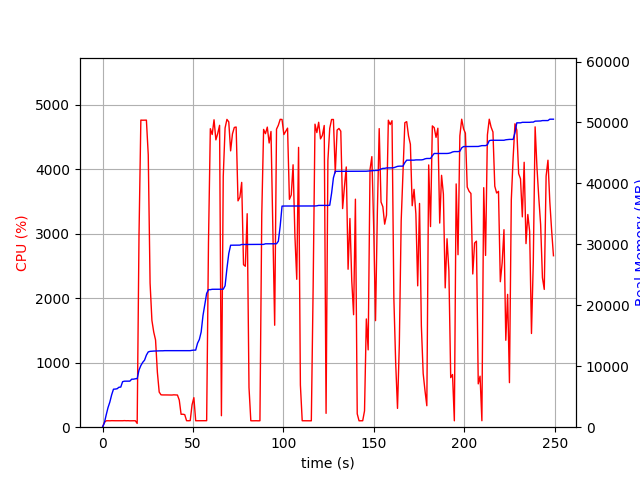

Values plotted in this chart, from the file beside it:
elapsed_time, nproc, cpu, mem_real, mem_virtual
3.790855407714844e-05, 1, 0.0, 6.98, 3185
1.006, 1, 74.5, 713.5, 1688
2.013, 1, 99.3, 2011, 3656
3.02, 1, 100.3, 3211, 5000
4.028, 1, 99.3, 4119, 6786
5.035, 1, 101.3, 5311, 8578
6.042, 1, 100.3, 6235, 10738
7.049, 1, 100.3, 6257, 10738
8.056, 1, 100.3, 6309, 10738
9.063, 1, 99.3, 6555, 10738
10.07, 1, 100.2, 6581, 10750
11.08, 1, 100.2, 7469, 10750
12.09, 1, 102.3, 7549, 10750
13.09, 1, 100.3, 7549, 10750
14.1, 1, 101.2, 7559, 10750
15.11, 1, 99.3, 7559, 10750
16.12, 1, 100.3, 7879, 10750
17.12, 1, 100.1, 7879, 10750
18.13, 1, 100.0, 7947, 10750
19.14, 2, 58.5, 7969, 13948
20.15, 1, 2977, 9386, 15614
21.17, 1, 4766, 10116, 16370
22.19, 1, 4764, 10641, 16968
23.22, 1, 4765, 11001, 17334
24.24, 1, 4765, 11829, 18256
25.26, 1, 4227, 12353, 18784
26.27, 1, 2235, 12445, 18848
27.28, 1, 1658, 12475, 18848
28.29, 1, 1477, 12493, 18848
29.3, 1, 1353, 12507, 18880
30.31, 1, 851.7, 12523, 18936
31.31, 1, 545.0, 12537, 18936
32.32, 1, 502.5, 12537, 18936
33.33, 1, 500.6, 12537, 18936
34.34, 1, 501.4, 12559, 18936
35.34, 1, 500.5, 12559, 18936
36.35, 1, 500.1, 12559, 18936
37.36, 1, 501.4, 12559, 18936
38.37, 1, 499.2, 12559, 18936
39.38, 1, 502.4, 12559, 18936
40.39, 1, 501.0, 12559, 18936
41.4, 1, 499.1, 12559, 18936
42.41, 1, 421.1, 12559, 18936
43.41, 1, 200.1, 12559, 18936
44.42, 1, 201.2, 12559, 18936
45.43, 1, 195.2, 12559, 18936
46.44, 1, 101.0, 12559, 18936
47.45, 1, 100.0, 12559, 18936
48.46, 1, 102.1, 12559, 18936
49.47, 1, 346.7, 12614, 19064
50.48, 1, 458.4, 12644, 19065
51.49, 1, 100.1, 12648, 19065
52.5, 1, 100.1, 13770, 21625
53.51, 1, 99.1, 14394, 21785
54.52, 1, 100.0, 15628, 26905
55.53, 1, 100.1, 18332, 33261
56.54, 1, 99.1, 20138, 33741
57.54, 1, 101.1, 21958, 34085
58.56, 1, 2863, 22570, 34085
59.58, 1, 4632, 22570, 34085
... 187 more rows
